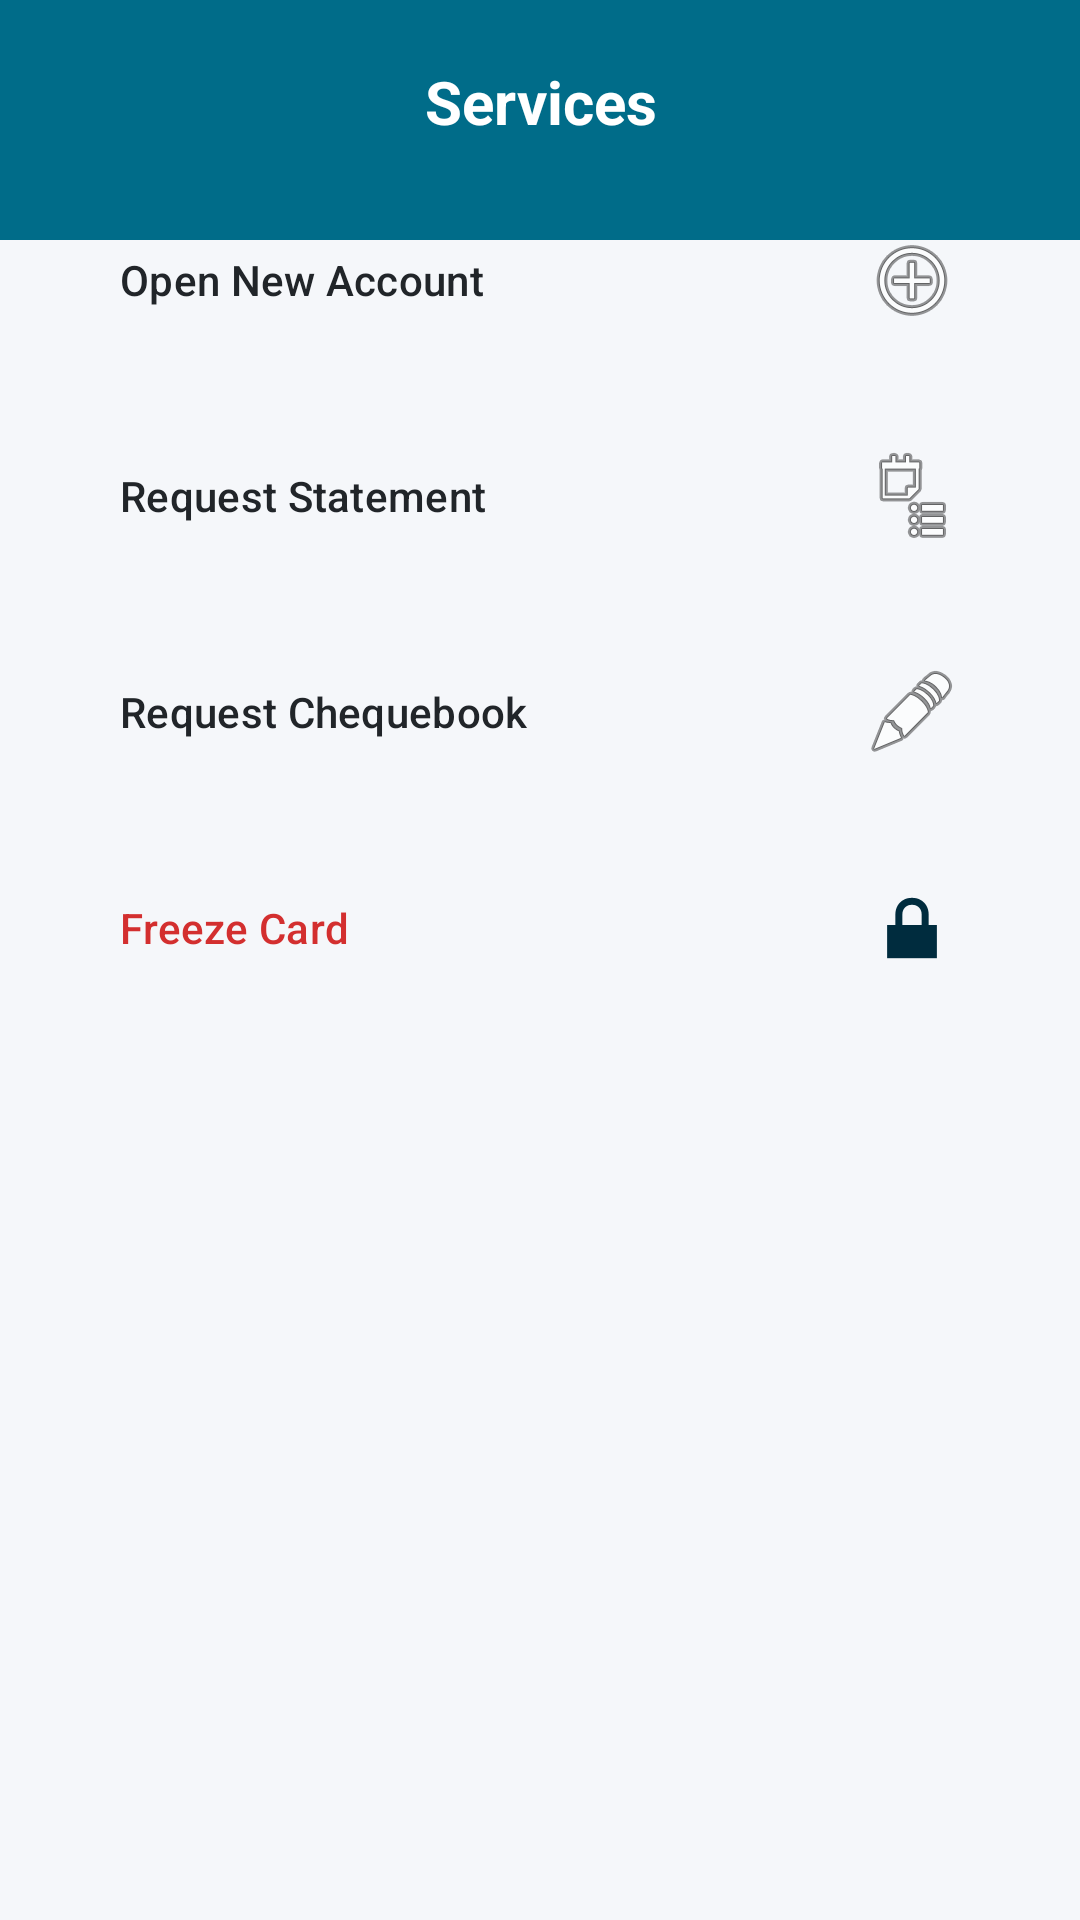

Here is an Android app screen rendered from its layout file. Give the layout XML and the strings, colors and styles it references.
<!-- AndroidManifest.xml: application theme Theme.App -->
<!-- res/layout/activity_services.xml -->
<?xml version="1.0" encoding="utf-8"?>
<LinearLayout xmlns:android="http://schemas.android.com/apk/res/android"
    xmlns:app="http://schemas.android.com/apk/res-auto"
    android:layout_width="match_parent"
    android:layout_height="match_parent"
    android:background="@color/aba_background"
    android:orientation="vertical">

    <View
        android:layout_width="match_parent"
        android:layout_height="80dp"
        android:background="@color/aba_primary" />

    <TextView
        android:layout_width="match_parent"
        android:layout_height="wrap_content"
        android:layout_marginTop="-60dp"
        android:gravity="center"
        android:text="Services"
        android:textColor="@color/white"
        android:textSize="20sp"
        android:textStyle="bold" />

    <ScrollView
        android:layout_width="match_parent"
        android:layout_height="match_parent"
        android:padding="16dp">

        <LinearLayout
            android:layout_width="match_parent"
            android:layout_height="wrap_content"
            android:orientation="vertical">

            
            <Button
                android:id="@+id/btn_open_account"
                style="@style/Widget.Material3.Button.OutlinedButton"
                android:layout_width="match_parent"
                android:layout_height="60dp"
                android:text="Open New Account"
                android:gravity="start|center_vertical"
                android:drawableEnd="@android:drawable/ic_menu_add"
                android:layout_marginBottom="12dp"
                android:textColor="@color/aba_text_primary"/>

            <Button
                android:id="@+id/btn_statements"
                style="@style/Widget.Material3.Button.OutlinedButton"
                android:layout_width="match_parent"
                android:layout_height="60dp"
                android:text="Request Statement"
                android:gravity="start|center_vertical"
                android:drawableEnd="@android:drawable/ic_menu_agenda"
                android:layout_marginBottom="12dp"
                android:textColor="@color/aba_text_primary"/>

            <Button
                android:id="@+id/btn_chequebook"
                style="@style/Widget.Material3.Button.OutlinedButton"
                android:layout_width="match_parent"
                android:layout_height="60dp"
                android:text="Request Chequebook"
                android:gravity="start|center_vertical"
                android:drawableEnd="@android:drawable/ic_menu_edit"
                android:layout_marginBottom="12dp"
                android:textColor="@color/aba_text_primary"/>

            <Button
                android:id="@+id/btn_freeze_card"
                style="@style/Widget.Material3.Button.OutlinedButton"
                android:layout_width="match_parent"
                android:layout_height="60dp"
                android:text="Freeze Card"
                android:gravity="start|center_vertical"
                android:drawableEnd="@android:drawable/ic_lock_lock"
                android:layout_marginBottom="12dp"
                android:textColor="#D32F2F"/>

        </LinearLayout>
    </ScrollView>
</LinearLayout>
<!-- resources referenced by this layout -->
<resources>
  <color name="aba_background">#F5F7FA</color>
  <color name="aba_primary">#006C89</color>
  <color name="aba_text_primary">#212529</color>
  <color name="white">#FFFFFFFF</color>
  <style name="Theme.App" parent="Base.Theme.App" />
  <style name="Base.Theme.App" parent="Theme.Material3.DayNight.NoActionBar">
          
          <item name="colorPrimary">@color/aba_primary</item>
          <item name="colorPrimaryVariant">@color/aba_primary_dark</item>
          <item name="colorOnPrimary">@color/aba_button_text</item>
          <item name="colorSecondary">@color/aba_secondary</item>
          <item name="colorOnSecondary">@color/aba_button_text</item>
          <item name="android:statusBarColor">@color/aba_primary_dark</item>
          <item name="android:windowBackground">@color/aba_background</item>
      </style>
  <color name="aba_primary_dark">#004F63</color>
  <color name="aba_button_text">#FFFFFF</color>
  <color name="aba_secondary">#002C3E</color>
</resources>
